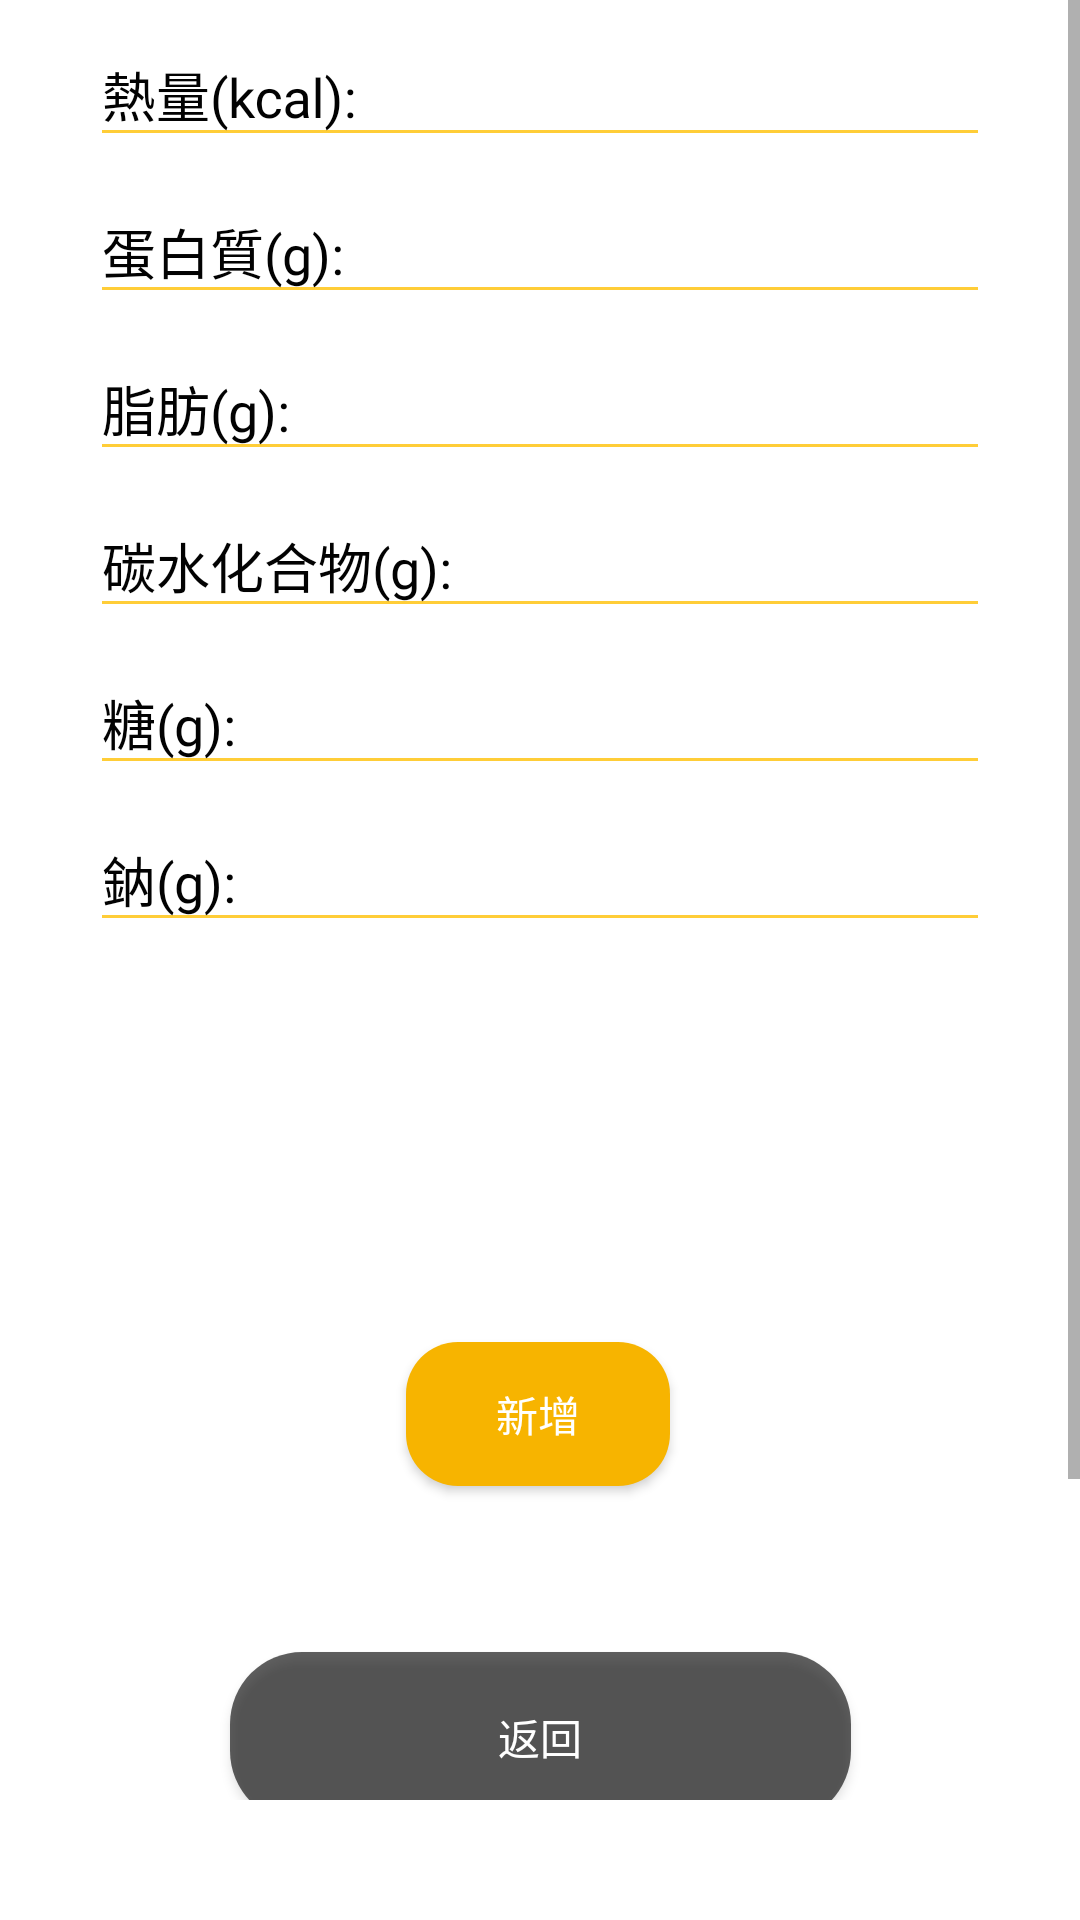

Reconstruct the res/layout file that produces this screen, plus the resources it refers to.
<!-- AndroidManifest.xml: application theme Theme.LoginRegister -->
<!-- res/layout/fragment_nu.xml -->
<?xml version="1.0" encoding="utf-8"?>
<RelativeLayout xmlns:android="http://schemas.android.com/apk/res/android"
    xmlns:tools="http://schemas.android.com/tools"
    android:layout_width="match_parent"
    android:layout_height="match_parent"
    xmlns:app="http://schemas.android.com/apk/res-auto"
    tools:context=".NuFragment"
    android:background="@color/white">

    


    <ScrollView
        android:layout_width="fill_parent"
        android:layout_height="1800px"
        app:layout_constraintBottom_toBottomOf="parent"
        app:layout_constraintEnd_toEndOf="parent"
        app:layout_constraintHorizontal_bias="0.0"
        app:layout_constraintStart_toStartOf="parent"
        app:layout_constraintTop_toTopOf="parent"
        app:layout_constraintVertical_bias="0.0"
        tools:ignore="MissingConstraints">
        <LinearLayout
            android:layout_width="fill_parent"
            android:layout_height="fill_parent"
            android:orientation="vertical">

            <androidx.constraintlayout.widget.ConstraintLayout
                android:id="@+id/nulayout"
                android:layout_width="match_parent"
                android:layout_height="730dp"
                app:layout_constraintBottom_toBottomOf="parent"
                app:layout_constraintEnd_toEndOf="parent"
                app:layout_constraintHorizontal_bias="0.0"
                app:layout_constraintStart_toStartOf="parent"
                app:layout_constraintTop_toTopOf="parent">

                <com.google.android.material.textfield.TextInputLayout
                    android:id="@+id/NU_ca"
                    android:layout_width="match_parent"
                    android:layout_height="wrap_content"
                    android:layout_marginLeft="30dp"
                    android:layout_marginRight="30dp"
                    android:hint="熱量(kcal):"

                    android:textColorHint="#020202"
                    app:layout_constraintEnd_toEndOf="parent"
                    app:layout_constraintHorizontal_bias="0.0"
                    app:layout_constraintStart_toStartOf="parent">

                    <com.google.android.material.textfield.TextInputEditText
                        android:id="@+id/NU_ca1"
                        android:layout_width="match_parent"
                        android:layout_height="match_parent"
                        android:backgroundTint="#CDFFC107"
                        android:fontFamily="@font/poppinsmedium"
                        android:inputType="numberDecimal"

                        tools:targetApi="jelly_bean" />
                </com.google.android.material.textfield.TextInputLayout>

                <com.google.android.material.textfield.TextInputLayout
                    android:id="@+id/NU_pro"
                    android:layout_width="match_parent"
                    android:layout_height="wrap_content"
                    android:layout_marginLeft="30dp"
                    android:layout_marginRight="30dp"
                    android:hint="蛋白質(g):"
                    android:textColorHint="#020202"
                    app:layout_constraintTop_toBottomOf="@+id/NU_ca"
                    tools:layout_editor_absoluteX="0dp">

                    <com.google.android.material.textfield.TextInputEditText
                        android:id="@+id/NU_pro1"
                        android:layout_width="match_parent"
                        android:layout_height="wrap_content"
                        android:backgroundTint="#CDFFC107"
                        android:fontFamily="@font/poppinsmedium"
                        android:inputType="numberDecimal"
                        tools:targetApi="jelly_bean" />
                </com.google.android.material.textfield.TextInputLayout>


                <com.google.android.material.textfield.TextInputLayout
                    android:id="@+id/NU_fat"
                    android:layout_width="match_parent"
                    android:layout_height="wrap_content"
                    android:layout_marginLeft="30dp"
                    android:layout_marginRight="30dp"
                    android:hint="脂肪(g):"
                    android:textColorHint="#020202"
                    app:layout_constraintTop_toBottomOf="@+id/NU_pro"
                    tools:layout_editor_absoluteX="0dp">

                    <com.google.android.material.textfield.TextInputEditText
                        android:id="@+id/NU_fat1"
                        android:layout_width="match_parent"
                        android:layout_height="wrap_content"
                        android:backgroundTint="#CDFFC107"
                        android:inputType="numberDecimal"
                        android:fontFamily="@font/poppinsmedium"
                        tools:targetApi="jelly_bean" />
                </com.google.android.material.textfield.TextInputLayout>

                <com.google.android.material.textfield.TextInputLayout
                    android:id="@+id/NU_car"
                    android:layout_width="match_parent"
                    android:layout_height="wrap_content"
                    android:layout_marginLeft="30dp"
                    android:layout_marginRight="30dp"
                    android:hint="碳水化合物(g):"
                    android:textColorHint="#020202"
                    app:layout_constraintTop_toBottomOf="@+id/NU_fat"
                    tools:layout_editor_absoluteX="0dp">

                    <com.google.android.material.textfield.TextInputEditText
                        android:id="@+id/NU_car1"
                        android:layout_width="match_parent"
                        android:layout_height="wrap_content"
                        android:backgroundTint="#CDFFC107"
                        android:fontFamily="@font/poppinsmedium"
                        android:inputType="numberDecimal"
                        tools:targetApi="jelly_bean" />
                </com.google.android.material.textfield.TextInputLayout>
                <com.google.android.material.textfield.TextInputLayout
                    android:id="@+id/NU_sugar"
                    android:layout_width="match_parent"
                    android:layout_height="wrap_content"
                    android:layout_marginLeft="30dp"
                    android:layout_marginRight="30dp"
                    android:hint="糖(g):"
                    android:textColorHint="#020202"
                    app:layout_constraintTop_toBottomOf="@+id/NU_car"
                    tools:layout_editor_absoluteX="0dp">

                    <com.google.android.material.textfield.TextInputEditText
                        android:id="@+id/NU_sugar1"
                        android:layout_width="match_parent"
                        android:layout_height="wrap_content"
                        android:backgroundTint="#CDFFC107"
                        android:fontFamily="@font/poppinsmedium"
                        android:inputType="numberDecimal"
                        tools:targetApi="jelly_bean" />
                </com.google.android.material.textfield.TextInputLayout>
                <com.google.android.material.textfield.TextInputLayout
                    android:id="@+id/NU_sod"
                    android:layout_width="match_parent"
                    android:layout_height="wrap_content"
                    android:layout_marginLeft="30dp"
                    android:layout_marginRight="30dp"
                    android:hint="鈉(g):"
                    android:textColorHint="#020202"
                    app:layout_constraintTop_toBottomOf="@+id/NU_sugar"
                    tools:layout_editor_absoluteX="0dp">

                    <com.google.android.material.textfield.TextInputEditText
                        android:id="@+id/NU_sod1"
                        android:layout_width="match_parent"
                        android:layout_height="wrap_content"
                        android:backgroundTint="#CDFFC107"
                        android:fontFamily="@font/poppinsmedium"
                        android:inputType="numberDecimal"
                        tools:targetApi="jelly_bean" />
                </com.google.android.material.textfield.TextInputLayout>

                <Button
                    android:id="@+id/nusave"
                    style="@style/Widget.AppCompat.Button.Colored"
                    android:layout_width="wrap_content"
                    android:layout_height="wrap_content"

                    android:text="新增"
                    android:background="@drawable/rectangle_yellow"
                    app:layout_constraintBottom_toBottomOf="parent"
                    app:layout_constraintEnd_toEndOf="parent"
                    app:layout_constraintHorizontal_bias="0.498"
                    app:layout_constraintStart_toStartOf="parent"
                    app:layout_constraintTop_toTopOf="parent"
                    app:layout_constraintVertical_bias="0.656" />

                <Button
                    android:id="@+id/nubacktoplan"
                    style="@style/Widget.AppCompat.Button.Colored"
                    android:layout_width="207dp"
                    android:layout_height="57dp"
                    android:background="@drawable/btn_radius"
                    android:layout_marginTop="104dp"

                    android:text="返回"
                    app:layout_constraintBottom_toBottomOf="parent"
                    app:layout_constraintEnd_toEndOf="parent"
                    app:layout_constraintStart_toStartOf="parent"

                    app:layout_constraintTop_toTopOf="parent"
                    app:layout_constraintVertical_bias="0.785" />


            </androidx.constraintlayout.widget.ConstraintLayout>
        </LinearLayout>
    </ScrollView>
</RelativeLayout>
<!-- resources referenced by this layout -->
<resources>
  <color name="white">#FFFFFFFF</color>
  <!-- drawable btn_radius (drawable) -->
  <?xml version="1.0" encoding="utf-8"?>
  <shape xmlns:android="http://schemas.android.com/apk/res/android"
      android:shape="rectangle">
      <solid android:color="#9F000000" />
      <corners android:radius="24dp" />
      <padding
          android:left="10dp"
          android:top="10dp"
          android:right="10dp"
          android:bottom="10dp"
          />
  </shape>
  <!-- drawable rectangle_yellow (drawable) -->
  <?xml version="1.0" encoding="utf-8"?>
  <shape xmlns:android="http://schemas.android.com/apk/res/android"
  	android:shape="rectangle" >
  	<corners android:radius="17.38dp" />
  	<solid android:color="@color/yellow_f7b400" />
  </shape>
  <style name="Theme.LoginRegister" parent="Theme.MaterialComponents.DayNight.NoActionBar.Bridge">
          
  
          <item name="colorPrimary">@color/purple_500</item>
          <item name="colorPrimaryVariant">@color/purple_700</item>
          <item name="colorOnPrimary">@color/white</item>
          
          <item name="colorSecondary">@color/teal_200</item>
          <item name="colorSecondaryVariant">@color/teal_700</item>
          <item name="colorOnSecondary">@color/black</item>
          
          <item name="android:statusBarColor" tools:targetApi="l">?attr/colorPrimaryVariant</item>
          
      </style>
  <color name="yellow_f7b400">#F7B400</color>
  <color name="purple_500">#4CAF50</color>
  <color name="purple_700">#FF3700B3</color>
  <color name="teal_200">#FF03DAC5</color>
  <color name="teal_700">#FF018786</color>
  <color name="black">#FF000000</color>
</resources>
